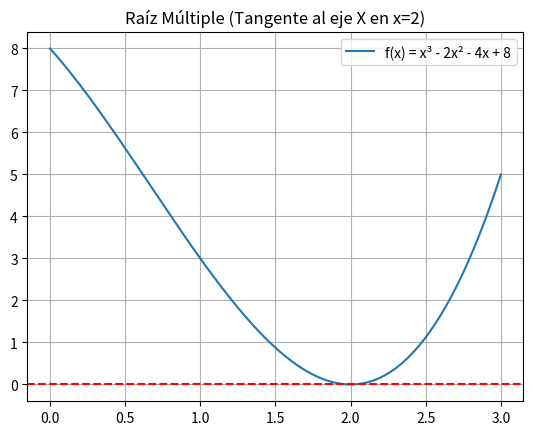

Here is the Python script that generated this plot:
import numpy as np
import matplotlib.pyplot as plt

# Función con raíz doble en x=2 (Corregido signo para que de cero en x=2)
def f(x): return x**3 - 2*x**2 - 4*x + 8
def df(x): return 3*x**2 - 4*x - 4
def ddf(x): return 6*x - 4

x0_nr = 1.2
x0_mod = 1.2
tol = 1e-5

print("--- a) N-R Estándar ---")
for i in range(1, 20):
    x1 = x0_nr - f(x0_nr)/df(x0_nr)
    error = abs((x1 - x0_nr)/x1)*100
    print(f"Iter {i}: x = {x1:.6f}, Error = {error:.6f}%")
    if error < tol: break
    x0_nr = x1

print("\n--- b) N-R Modificado (Raíces Múltiples) ---")
for i in range(1, 20):
    num = f(x0_mod) * df(x0_mod)
    den = df(x0_mod)**2 - f(x0_mod)*ddf(x0_mod)
    x1 = x0_mod - (num/den)
    error = abs((x1 - x0_mod)/x1)*100
    print(f"Iter {i}: x = {x1:.6f}, Error = {error:.6f}%")
    if error < tol: break
    x0_mod = x1

print("\nAnálisis: El N-R Modificado converge a la raíz exacta en muchas menos iteraciones porque compensa la derivada que tiende a cero en las raíces dobles.")

# Gráfica
x = np.linspace(0, 3, 200)
plt.plot(x, f(x), label="f(x) = x³ - 2x² - 4x + 8")
plt.axhline(0, color="red", linestyle="--")
plt.title("Raíz Múltiple (Tangente al eje X en x=2)")
plt.grid(True)
plt.legend()
plt.show()
